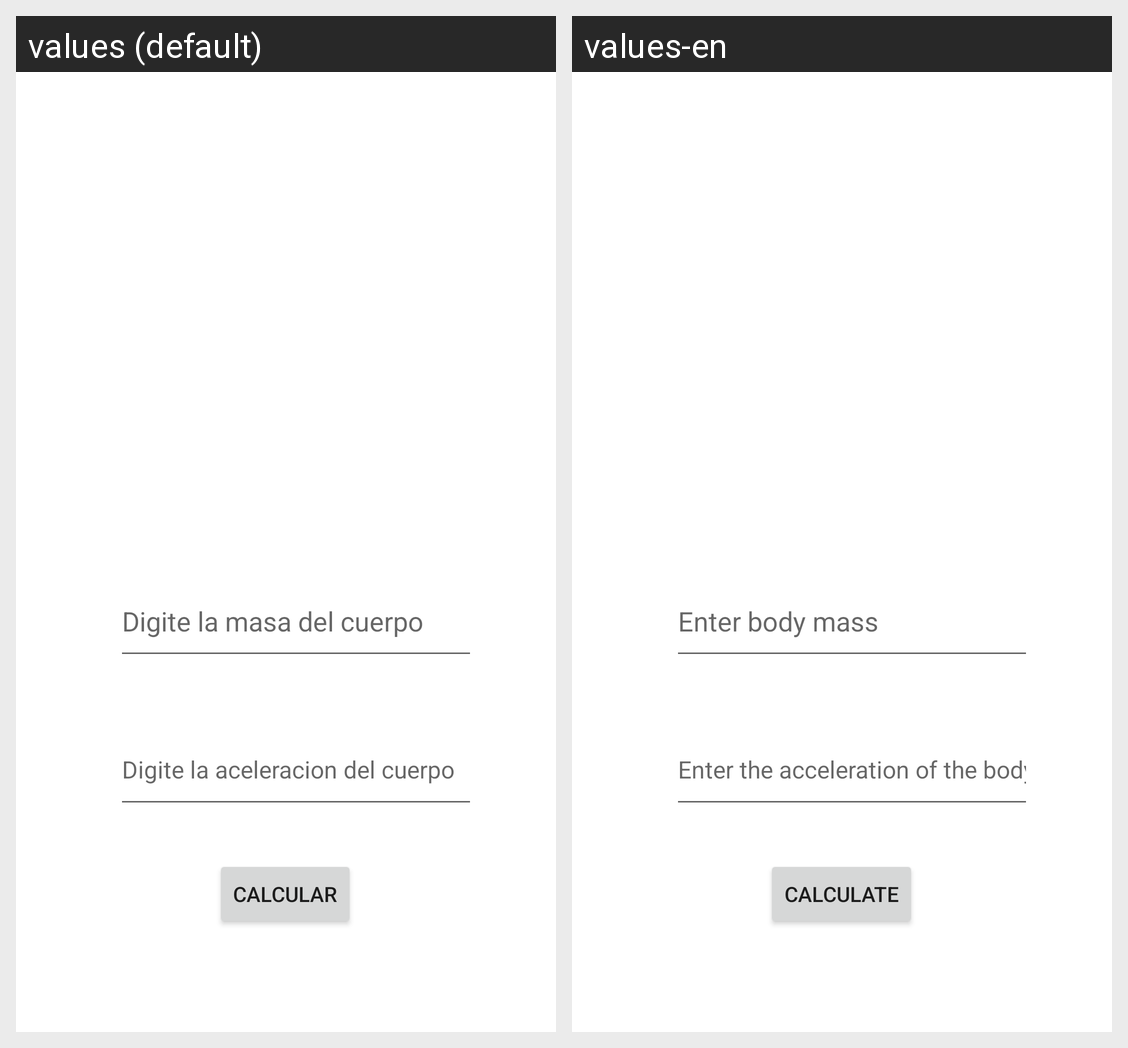

For this localized Android screen grid, give each drawn string resource with its value in every locale shown.
Android screen res/layout/activity_fisica.xml rendered under 2 locales, left to right: values (default), values-en. Device: Nexus 5 (rendered at 1080×1920; each locale shown at half size, 540×960, under a caption strip naming it); theme Theme.Class01.
Strings drawn on this screen, with the default value and each locale's value (text and hints the layout hard-codes, and strings that could not be matched under every locale, appear in the picture but are not listed):

masa
  values: Digite la masa del cuerpo
  values-en: Enter body mass

aceleracion
  values: Digite la aceleracion del cuerpo
  values-en: Enter the acceleration of the body

calcularfisica
  values: Calcular
  values-en: Calculate
